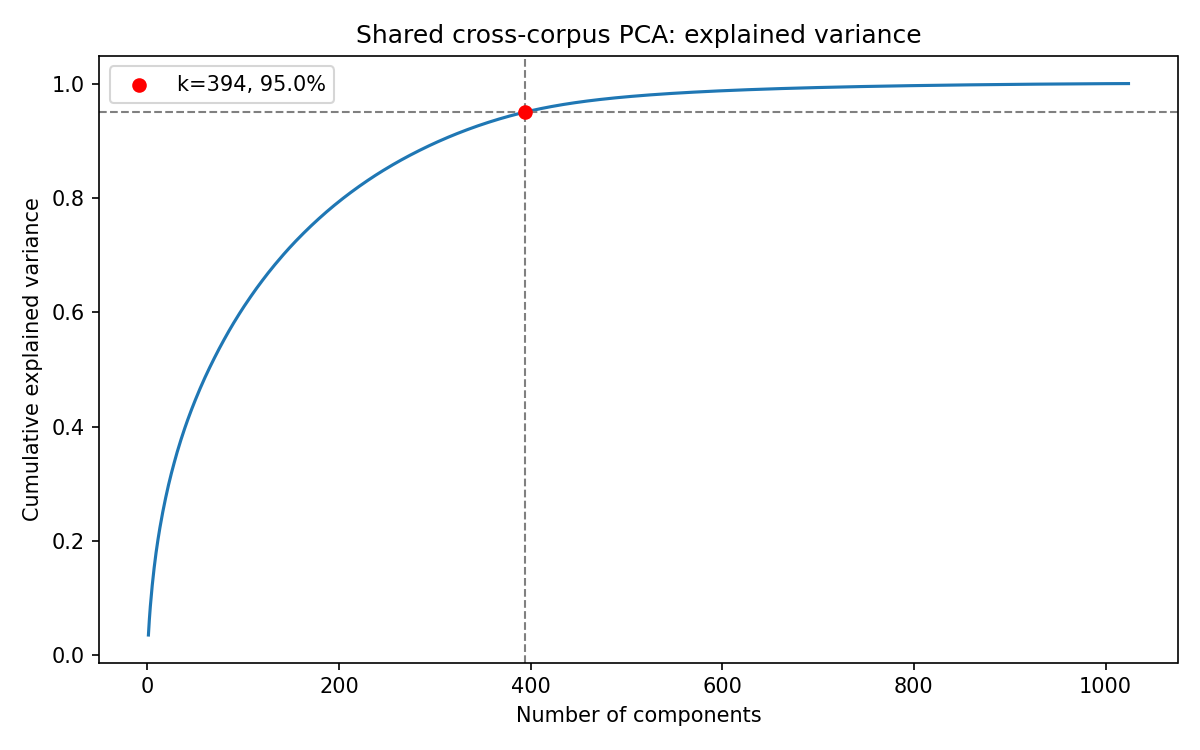

Data behind this chart, as committed beside it:
n_components, cumulative_variance
1, 0.03525
2, 0.06286
3, 0.08539
4, 0.1044
5, 0.1224
6, 0.1386
7, 0.1531
8, 0.1668
9, 0.1796
10, 0.1915
11, 0.2025
12, 0.2129
13, 0.2231
14, 0.2326
15, 0.2418
16, 0.2507
17, 0.2591
18, 0.2674
19, 0.2753
20, 0.2831
21, 0.2907
22, 0.2979
23, 0.305
24, 0.3118
25, 0.3184
26, 0.3248
27, 0.3311
28, 0.3373
29, 0.3434
30, 0.3494
31, 0.3552
32, 0.3609
33, 0.3663
34, 0.3718
35, 0.3771
36, 0.3823
37, 0.3874
38, 0.3924
39, 0.3974
40, 0.4023
41, 0.407
42, 0.4117
43, 0.4163
44, 0.4208
45, 0.4253
46, 0.4297
47, 0.434
48, 0.4383
49, 0.4425
50, 0.4466
51, 0.4507
52, 0.4548
53, 0.4588
54, 0.4628
55, 0.4667
56, 0.4706
57, 0.4744
58, 0.4782
59, 0.482
60, 0.4856
... 964 more rows
